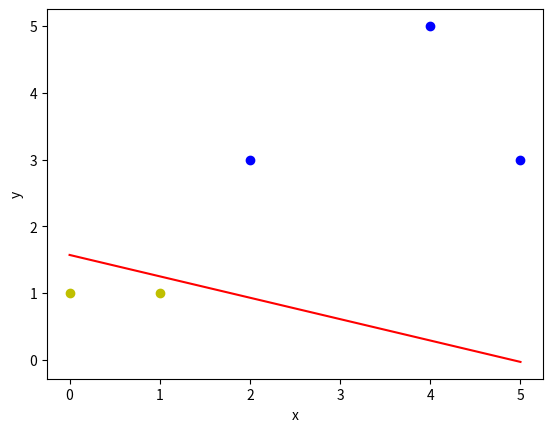

Here is the Python script that generated this plot:
# Copyright 2021 longpeng2008. All Rights Reserved.
# Licensed under the Apache License, Version 2.0 (the "License");
# If you find any problem,please contact us
# Author: longpeng
# Email: longpeng2008to2012@gmail.com

# coding:utf8
import numpy as np
import matplotlib.pyplot as plt

n = 0  # 模型收敛需要的迭代次数
lr = 0.10  # 学习速率

# 输入数据，三个维度分别表示偏置，x坐标，y坐标
X = np.array([[1, 2, 3],
              [1, 4, 5],
              [1, 1, 1],
              [1, 5, 3],
              [1, 0, 1]])
# 标签
Y = np.array([1, 1, -1, 1, -1])

# 要学习的模型，f(WX+B)，对于正样本，f(WX+b)>0，对于负样本，f(WX+b)<0

# 权重W初始化，取值范围-1到1
W = (np.random.random(X.shape[1]) - 0.5) * 2


# 可视化函数
def get_show():
    # 正样本
    all_positive_x = [2, 4, 5]
    all_positive_y = [3, 5, 3]
    # 负样本
    all_negative_x = [1, 0]
    all_negative_y = [1, 1]

    # 计算分界线斜率与截距，W[0]+W[1]*x+W[2]*y=0
    k = -W[1] / W[2]
    b = -(W[0]) / W[2]

    # 生成x刻度
    xdata = np.linspace(0, 5)
    plt.figure()
    plt.plot(xdata, xdata * k + b, 'r')
    plt.plot(all_positive_x, all_positive_y, 'bo')
    plt.plot(all_negative_x, all_negative_y, 'yo')
    plt.xlabel('x')
    plt.ylabel('y')
    plt.show()


# 更新权值函数
def get_update():
    # 定义所有全局变量
    global X, Y, W, lr, n
    n += 1
    # 计算符号函数输出
    new_output = np.sign(np.dot(X, W.T))
    # 更新权重
    new_W = W + lr * ((Y - new_output.T).dot(X))
    W = new_W


def main():
    for _ in range(100):
        get_update()
        new_output = np.sign(np.dot(X, W.T))
        if (new_output == Y.T).all():
            print("迭代次数：", n)
            break
    get_show()


if __name__ == "__main__":
    main()
